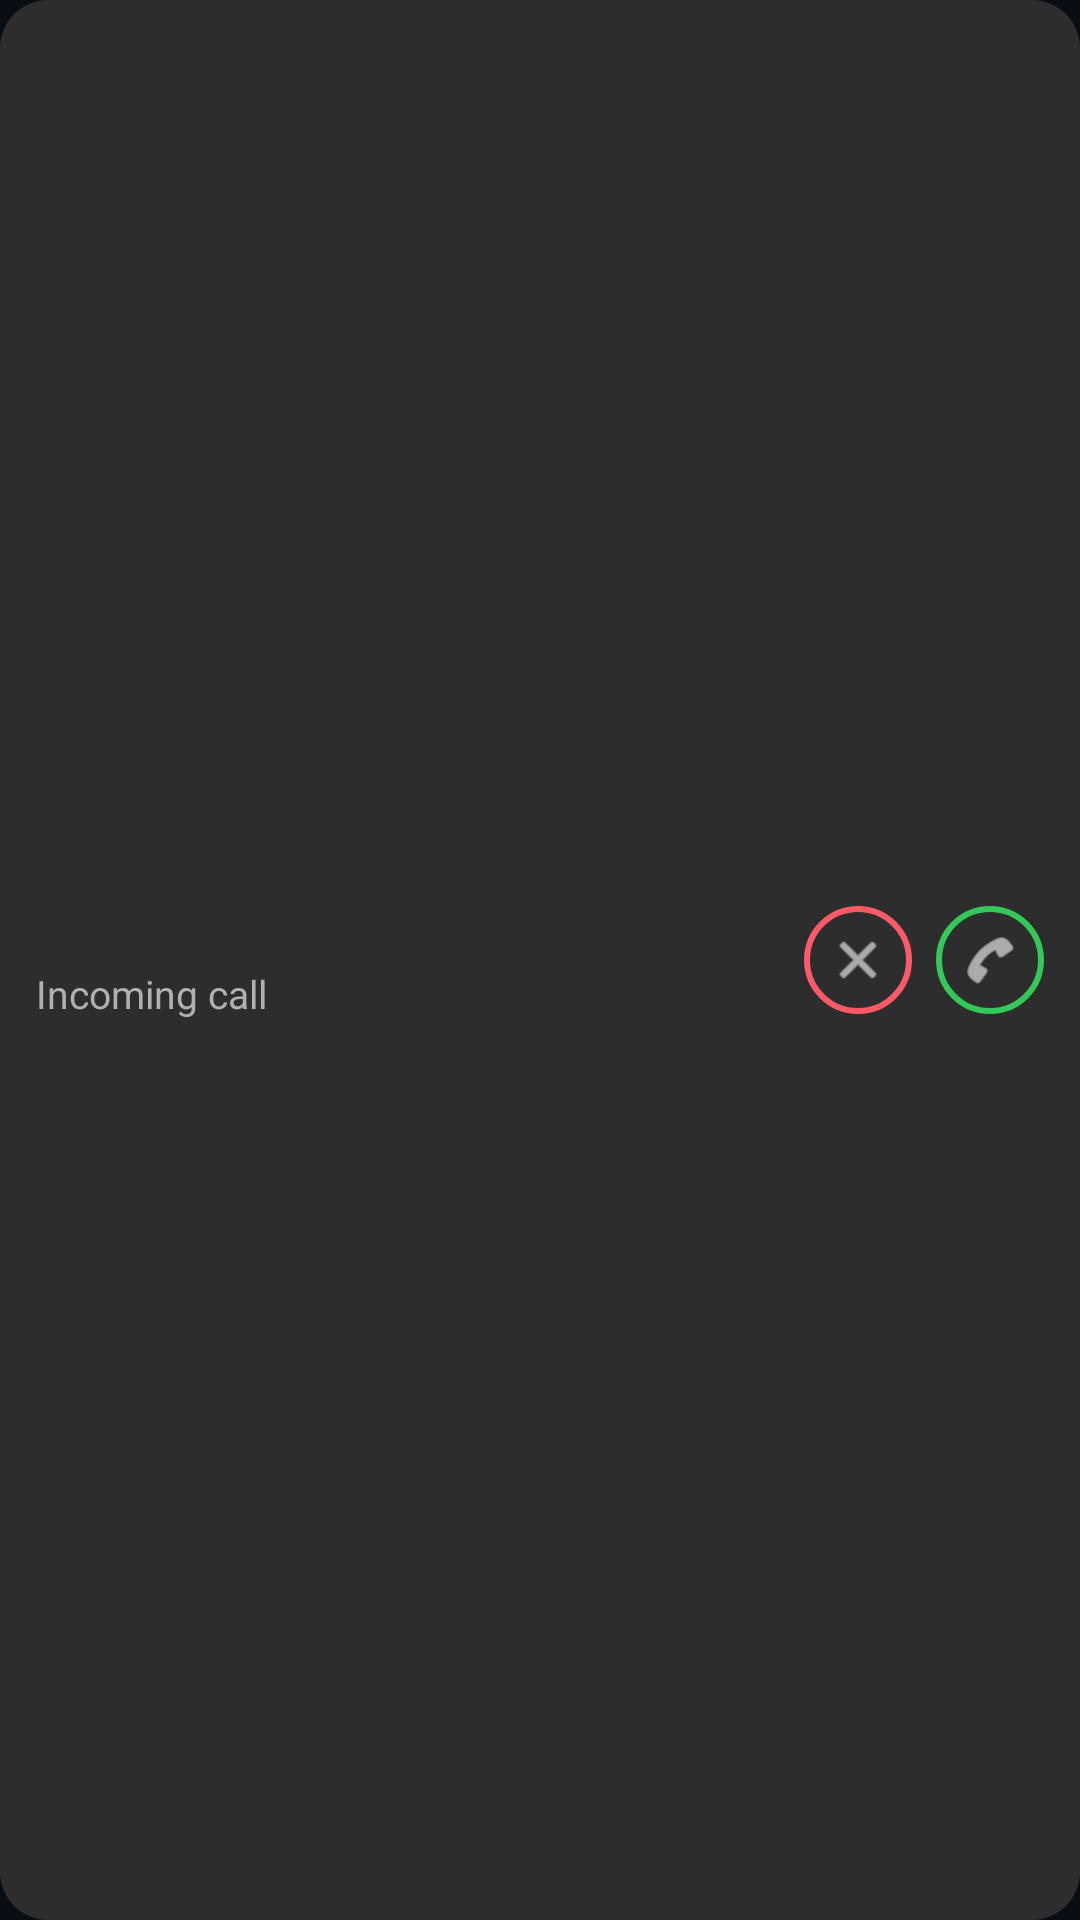

Reconstruct the res/layout file that produces this screen, plus the resources it refers to.
<!-- AndroidManifest.xml: application theme AppTheme -->
<!-- res/layout/notification_incoming_call_compact.xml -->
<?xml version="1.0" encoding="utf-8"?>
<LinearLayout xmlns:android="http://schemas.android.com/apk/res/android"
    android:layout_width="match_parent"
    android:layout_height="wrap_content"
    android:orientation="horizontal"
    android:gravity="center_vertical"
    android:paddingHorizontal="12dp"
    android:paddingVertical="10dp"
    android:minHeight="56dp"
    android:background="@drawable/notification_card_background">

    
    <LinearLayout
        android:id="@+id/notification_content_area"
        android:layout_width="0dp"
        android:layout_height="wrap_content"
        android:layout_weight="1"
        android:orientation="vertical"
        android:gravity="center_vertical"
        android:minWidth="0dp"
        android:background="?android:attr/selectableItemBackground">

        <LinearLayout
            android:layout_width="match_parent"
            android:layout_height="wrap_content"
            android:orientation="horizontal"
            android:gravity="center_vertical">

            <TextView
                android:id="@+id/notification_title"
                android:layout_width="0dp"
                android:layout_height="wrap_content"
                android:layout_weight="1"
                android:minWidth="0dp"
                android:textSize="15sp"
                android:textStyle="bold"
                android:textColor="#FFFFFF"
                android:maxLines="1"
                android:ellipsize="end" />

            <TextView
                android:id="@+id/notification_time"
                android:layout_width="wrap_content"
                android:layout_height="wrap_content"
                android:textSize="13sp"
                android:textColor="#B0B0B0"
                android:layout_marginStart="6dp" />
        </LinearLayout>

        <TextView
            android:id="@+id/notification_text"
            android:layout_width="match_parent"
            android:layout_height="wrap_content"
            android:text="@string/incoming_call_title"
            android:textSize="13sp"
            android:textColor="#B0B0B0"
            android:maxLines="1"
            android:ellipsize="end"
            android:layout_marginTop="2dp" />
    </LinearLayout>

    
    <LinearLayout
        android:layout_width="wrap_content"
        android:layout_height="wrap_content"
        android:orientation="horizontal"
        android:gravity="center_vertical"
        android:layout_marginStart="8dp">

        <ImageView
            android:id="@+id/notification_btn_decline"
            android:layout_width="36dp"
            android:layout_height="36dp"
            android:padding="8dp"
            android:background="@drawable/notification_btn_decline_circle"
            android:src="@android:drawable/ic_menu_close_clear_cancel"
            android:contentDescription="@string/incoming_call_decline"
            android:scaleType="centerInside"
            android:tint="#FFFFFF" />

        <ImageView
            android:id="@+id/notification_btn_accept"
            android:layout_width="36dp"
            android:layout_height="36dp"
            android:padding="8dp"
            android:background="@drawable/notification_btn_accept_circle"
            android:src="@android:drawable/ic_menu_call"
            android:contentDescription="@string/incoming_call_accept"
            android:scaleType="centerInside"
            android:tint="#FFFFFF"
            android:layout_marginStart="8dp" />
    </LinearLayout>
</LinearLayout>
<!-- resources referenced by this layout -->
<resources>
  <!-- drawable notification_btn_accept_circle (drawable) -->
  <?xml version="1.0" encoding="utf-8"?>
  <shape xmlns:android="http://schemas.android.com/apk/res/android"
      android:shape="oval">
      <solid android:color="#00000000" />
      <stroke
          android:width="2dp"
          android:color="@color/notification_call_accept" />
      <size android:width="36dp" android:height="36dp" />
  </shape>
  <!-- drawable notification_btn_decline_circle (drawable) -->
  <?xml version="1.0" encoding="utf-8"?>
  <shape xmlns:android="http://schemas.android.com/apk/res/android"
      android:shape="oval">
      <solid android:color="#00000000" />
      <stroke
          android:width="2dp"
          android:color="@color/notification_call_decline" />
      <size android:width="36dp" android:height="36dp" />
  </shape>
  <!-- drawable notification_card_background (drawable) -->
  <?xml version="1.0" encoding="utf-8"?>
  <shape xmlns:android="http://schemas.android.com/apk/res/android"
      android:shape="rectangle">
      <solid android:color="@color/notification_card_background" />
      <corners android:radius="16dp" />
  </shape>
  <string name="incoming_call_accept">Accept</string>
  <string name="incoming_call_decline">Decline</string>
  <string name="incoming_call_title">Incoming call</string>
  <style name="AppTheme" parent="AppTheme.Base" />
  <color name="notification_call_accept">#34C759</color>
  <color name="notification_call_decline">#FF5A67</color>
  <color name="notification_card_background">#2D2D2D</color>
  <style name="AppTheme.Base" parent="Theme.AppCompat.DayNight.NoActionBar">
      <item name="android:editTextBackground">@drawable/rn_edit_text_material</item>
      
      <item name="colorPrimary">@color/colorPrimary</item>
      
      <item name="android:windowBackground">@color/window_background</item>
    </style>
  <color name="colorPrimary">#023c69</color>
  <color name="window_background">#0A0C14</color>
</resources>
